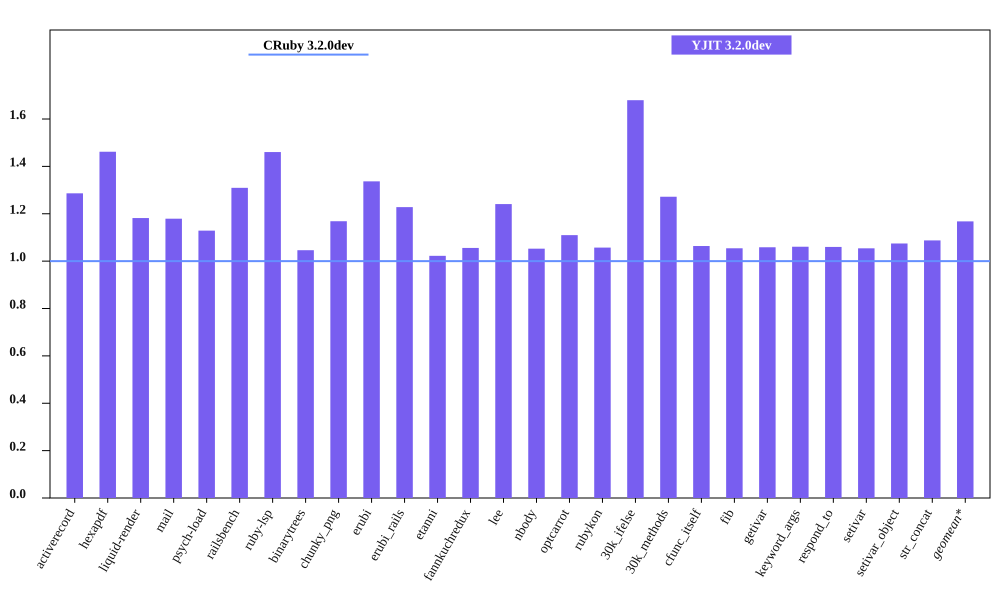

The file beside this chart, header and first rows:
bench, CRuby 3.2.0dev mem (MiB), YJIT 3.2.0dev mem (MiB), Inline Code, Outlined Code, YJIT Mem overhead
activerecord, 63.27, 81.39, 3, 3
hexapdf, 241.7, 353.3, 2, 2
liquid-render, 29.98, 35.43, 1, 1
mail, 48.58, 57.28, 2, 2
psych-load, 38.05, 42.95, 1, 1
railsbench, 102.3, 134, 6, 6
ruby-lsp, 93.98, 137.3, 6, 6
binarytrees, 29.9, 31.28, 1, 1
chunky_png, 43.59, 50.94, 1, 1
erubi, 63.04, 84.27, 1, 1
erubi_rails, 101.4, 124.6, 5, 5
etanni, 110.7, 113.2, 1, 1
fannkuchredux, 23.98, 25.32, 1, 1
lee, 34.66, 43, 1, 1
nbody, 24.13, 25.4, 1, 1
optcarrot, 61.86, 68.64, 1, 1
rubykon, 54.93, 58.07, 1, 1
30k_ifelse, 64.8, 108.8, 6, 6
30k_methods, 56.51, 71.88, 2, 2
cfunc_itself, 23.75, 25.27, 1, 1
fib, 24.12, 25.43, 1, 1
getivar, 24.16, 25.57, 1, 1
keyword_args, 23.96, 25.42, 1, 1
respond_to, 23.98, 25.41, 1, 1
setivar, 23.99, 25.29, 1, 1
setivar_object, 23.7, 25.47, 1, 1
str_concat, 102.3, 111.3, 1, 1
